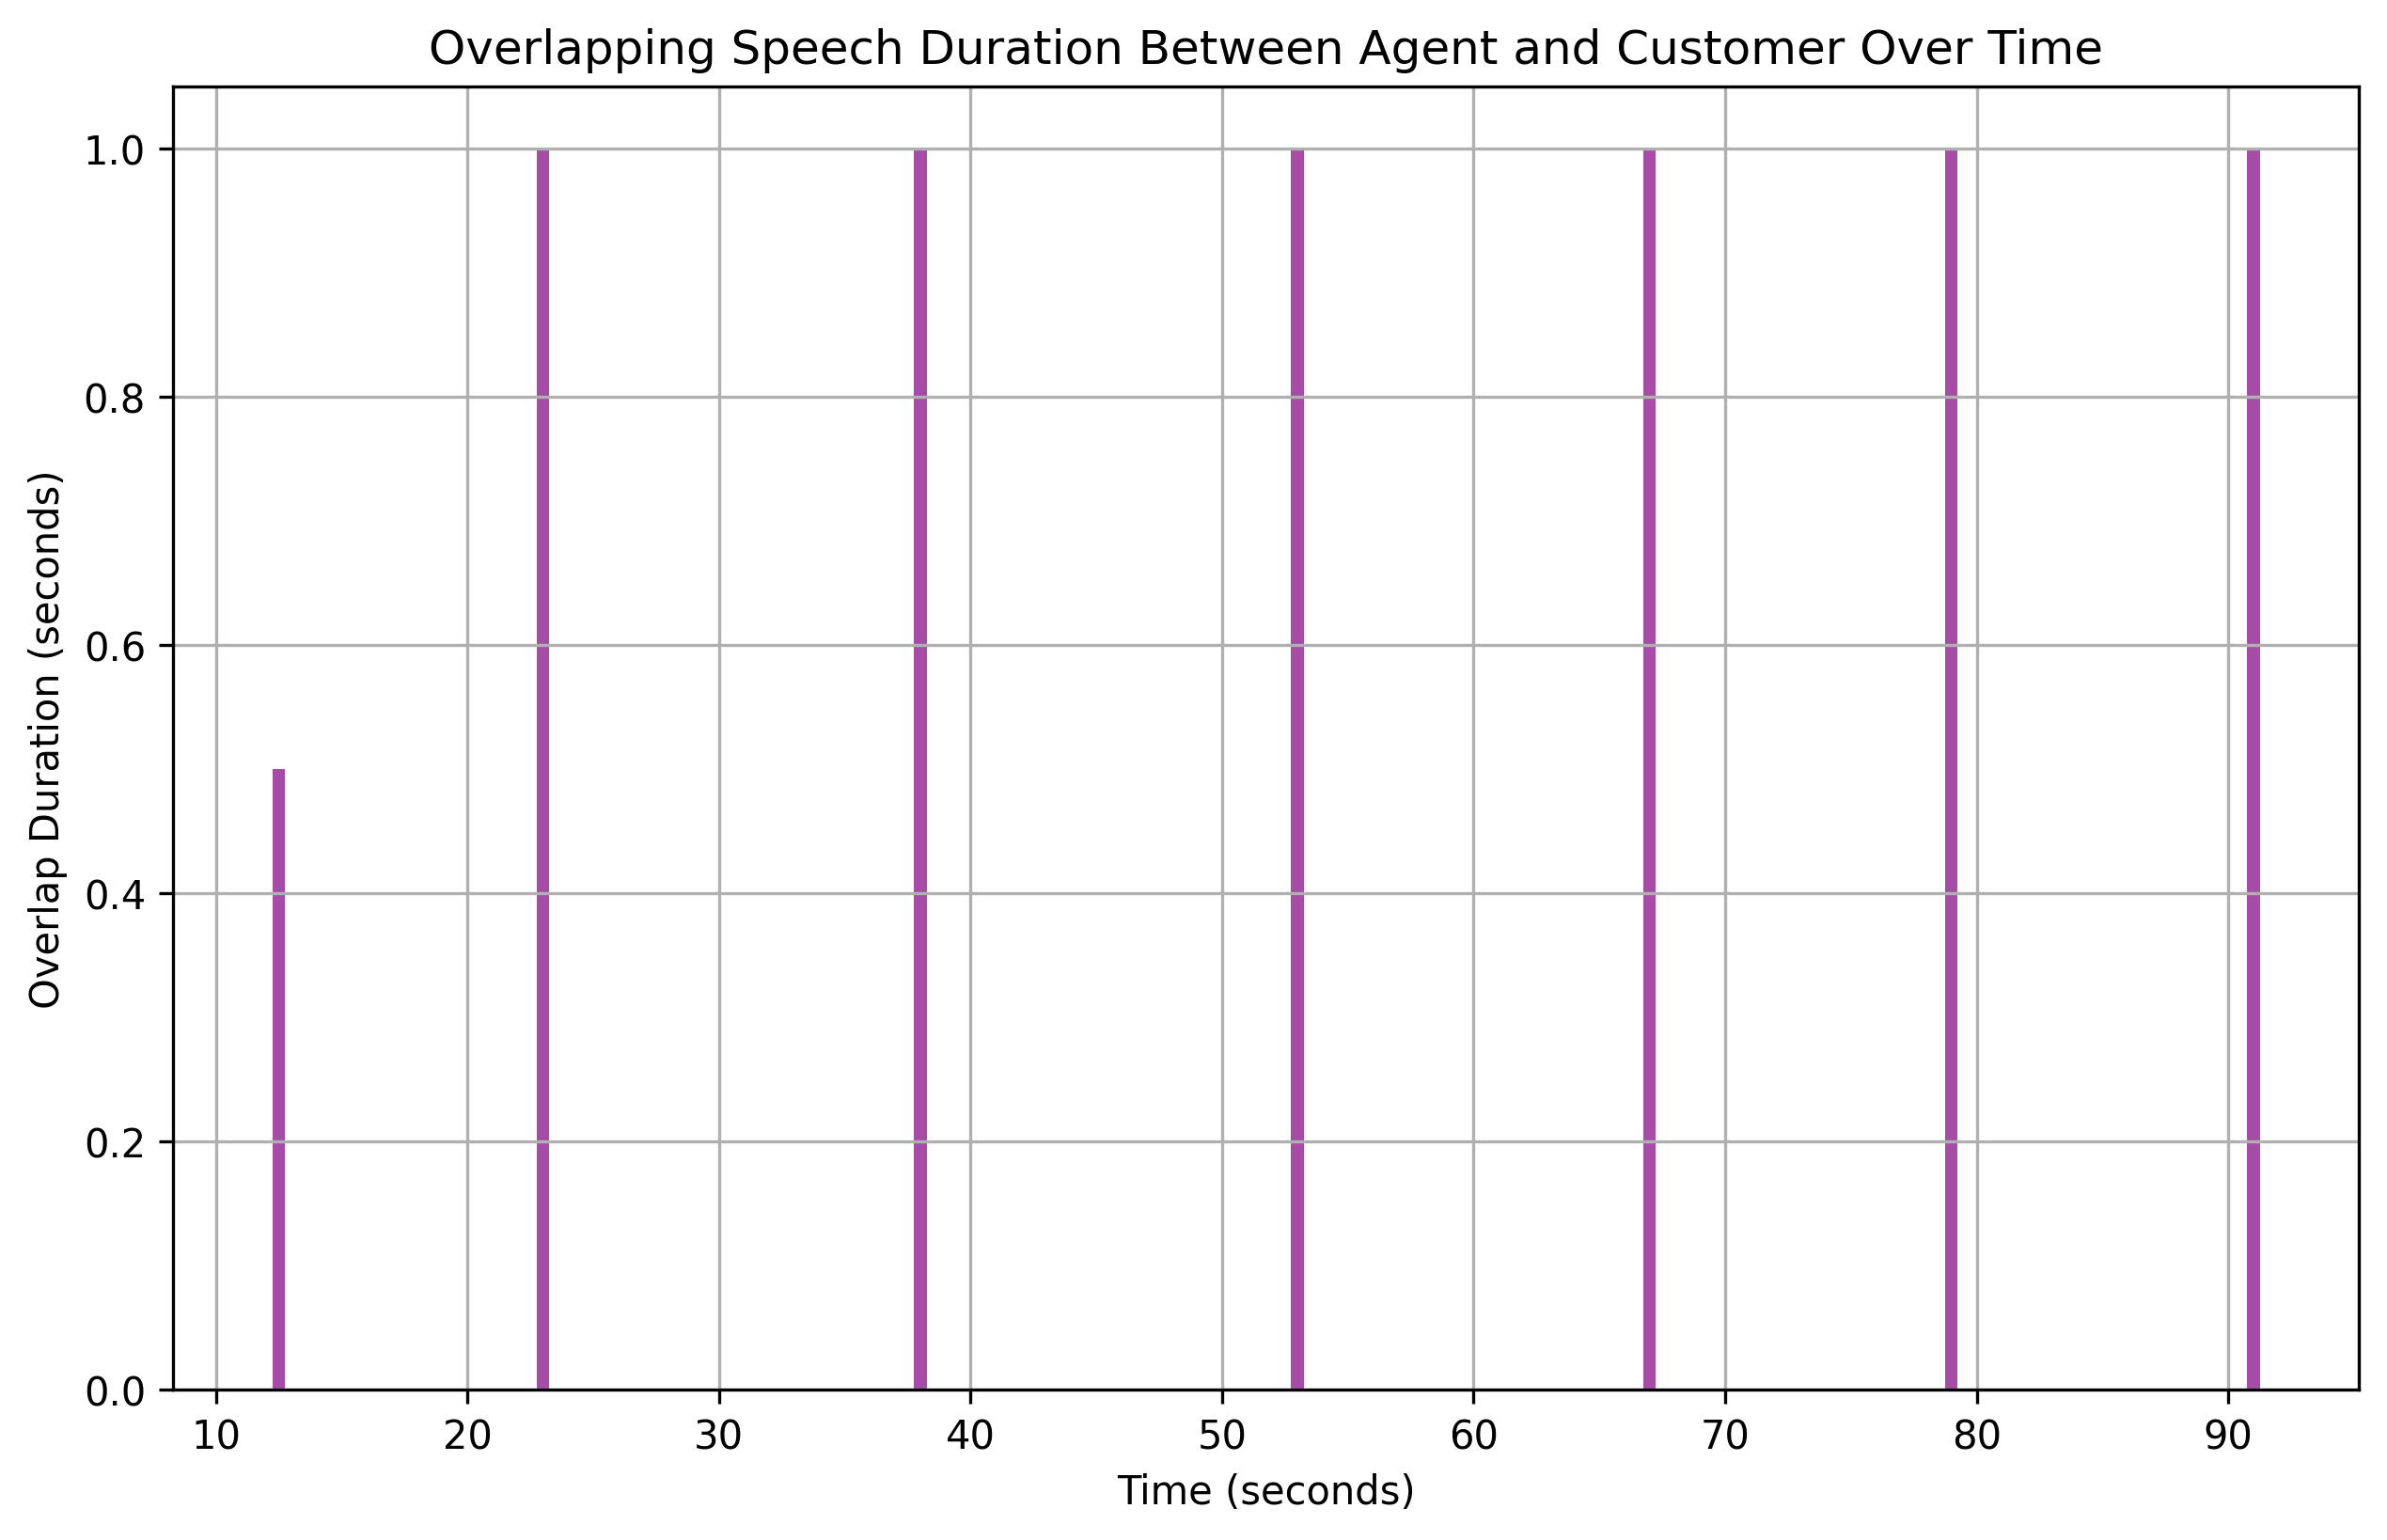

Values plotted in this chart, from the file beside it:
overlap_start, overlap_end, overlap_duration
12.5, 13, 0.5
23.0, 24, 1.0
38.0, 39, 1.0
53.0, 54, 1.0
67.0, 68, 1.0
79.0, 80, 1.0
91.0, 92, 1.0
